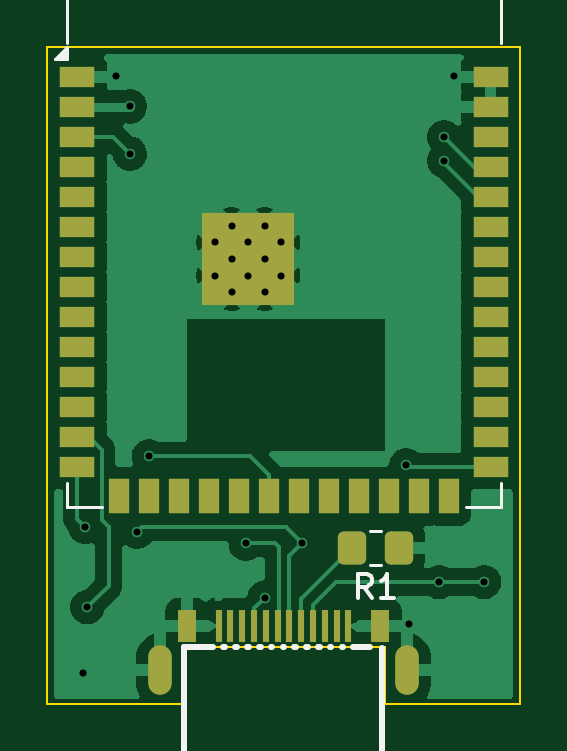
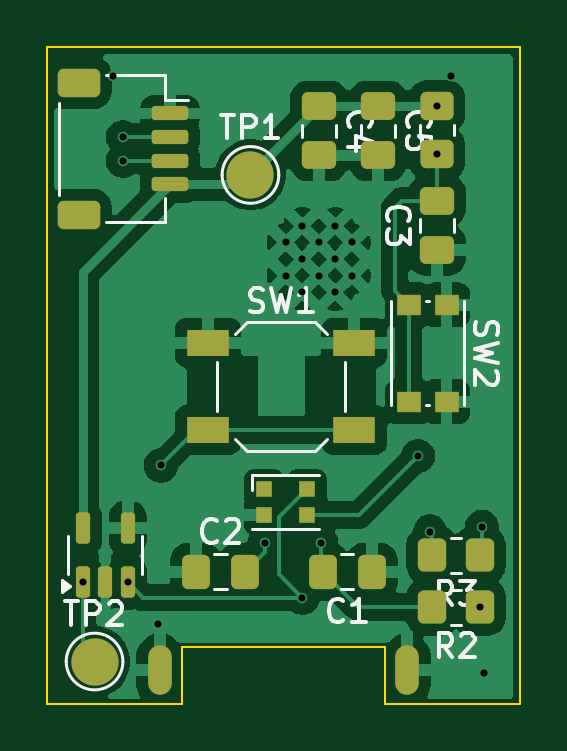
Circuit board: 11 layer files. Board 20.0 x 27.8 mm.
- bottom_copper: ToothPaste_V1_USB_C-B_Cu.gbl (68292 bytes)
- bottom_mask: ToothPaste_V1_USB_C-B_Mask.gbs (3538 bytes)
- paste: ToothPaste_V1_USB_C-B_Paste.gbp (3315 bytes)
- bottom_silk: ToothPaste_V1_USB_C-B_Silkscreen.gbo (19844 bytes)
- outline: ToothPaste_V1_USB_C-Edge_Cuts.gm1 (904 bytes)
- top_copper: ToothPaste_V1_USB_C-F_Cu.gtl (51034 bytes)
- top_mask: ToothPaste_V1_USB_C-F_Mask.gts (3198 bytes)
- paste: ToothPaste_V1_USB_C-F_Paste.gtp (2979 bytes)
- top_silk: ToothPaste_V1_USB_C-F_Silkscreen.gto (5702 bytes)
- drill: ToothPaste_V1_USB_C-NPTH.drl (269 bytes)
- drill: ToothPaste_V1_USB_C-PTH.drl (981 bytes)

=== bottom_copper: ToothPaste_V1_USB_C-B_Cu.gbl (68292 bytes, source omitted) ===
=== bottom_mask: ToothPaste_V1_USB_C-B_Mask.gbs (3538 bytes, source withheld) ===
=== paste: ToothPaste_V1_USB_C-B_Paste.gbp (3315 bytes, source withheld) ===
=== bottom_silk: ToothPaste_V1_USB_C-B_Silkscreen.gbo (19844 bytes, source omitted) ===
=== outline: ToothPaste_V1_USB_C-Edge_Cuts.gm1 ===
%TF.GenerationSoftware,KiCad,Pcbnew,9.0.6*%
%TF.CreationDate,2026-03-20T20:15:30-06:00*%
%TF.ProjectId,ToothPaste_V1_USB_C,546f6f74-6850-4617-9374-655f56315f55,rev?*%
%TF.SameCoordinates,Original*%
%TF.FileFunction,Profile,NP*%
%FSLAX46Y46*%
G04 Gerber Fmt 4.6, Leading zero omitted, Abs format (unit mm)*
G04 Created by KiCad (PCBNEW 9.0.6) date 2026-03-20 20:15:30*
%MOMM*%
%LPD*%
G01*
G04 APERTURE LIST*
%TA.AperFunction,Profile*%
%ADD10C,0.100000*%
%TD*%
G04 APERTURE END LIST*
D10*
X102000000Y-106800000D02*
X107700000Y-106800000D01*
X107700000Y-106800000D02*
X107700000Y-104400000D01*
X102000000Y-79000000D02*
X102000000Y-106800000D01*
X122000000Y-79000000D02*
X102000000Y-79000000D01*
X122000000Y-106800000D02*
X122000000Y-79000000D01*
X116300000Y-104400000D02*
X116300000Y-106800000D01*
X107700000Y-104400000D02*
X116300000Y-104400000D01*
X116300000Y-106800000D02*
X122000000Y-106800000D01*
M02*

=== top_copper: ToothPaste_V1_USB_C-F_Cu.gtl (51034 bytes, source omitted) ===
=== top_mask: ToothPaste_V1_USB_C-F_Mask.gts (3198 bytes, source withheld) ===
=== paste: ToothPaste_V1_USB_C-F_Paste.gtp (2979 bytes, source withheld) ===
=== top_silk: ToothPaste_V1_USB_C-F_Silkscreen.gto ===
%TF.GenerationSoftware,KiCad,Pcbnew,9.0.6*%
%TF.CreationDate,2026-03-20T20:15:30-06:00*%
%TF.ProjectId,ToothPaste_V1_USB_C,546f6f74-6850-4617-9374-655f56315f55,rev?*%
%TF.SameCoordinates,Original*%
%TF.FileFunction,Legend,Top*%
%TF.FilePolarity,Positive*%
%FSLAX46Y46*%
G04 Gerber Fmt 4.6, Leading zero omitted, Abs format (unit mm)*
G04 Created by KiCad (PCBNEW 9.0.6) date 2026-03-20 20:15:30*
%MOMM*%
%LPD*%
G01*
G04 APERTURE LIST*
G04 Aperture macros list*
%AMRoundRect*
0 Rectangle with rounded corners*
0 $1 Rounding radius*
0 $2 $3 $4 $5 $6 $7 $8 $9 X,Y pos of 4 corners*
0 Add a 4 corners polygon primitive as box body*
4,1,4,$2,$3,$4,$5,$6,$7,$8,$9,$2,$3,0*
0 Add four circle primitives for the rounded corners*
1,1,$1+$1,$2,$3*
1,1,$1+$1,$4,$5*
1,1,$1+$1,$6,$7*
1,1,$1+$1,$8,$9*
0 Add four rect primitives between the rounded corners*
20,1,$1+$1,$2,$3,$4,$5,0*
20,1,$1+$1,$4,$5,$6,$7,0*
20,1,$1+$1,$6,$7,$8,$9,0*
20,1,$1+$1,$8,$9,$2,$3,0*%
G04 Aperture macros list end*
%ADD10C,0.150000*%
%ADD11C,0.250000*%
%ADD12C,0.120000*%
%ADD13R,0.800000X1.350000*%
%ADD14O,1.000000X2.100000*%
%ADD15R,0.300000X1.350000*%
%ADD16RoundRect,0.250000X0.350000X0.450000X-0.350000X0.450000X-0.350000X-0.450000X0.350000X-0.450000X0*%
%ADD17R,1.500000X0.900000*%
%ADD18R,0.900000X1.500000*%
%ADD19C,0.600000*%
%ADD20R,3.900000X3.900000*%
G04 APERTURE END LIST*
D10*
X115733333Y-102304819D02*
X115400000Y-101828628D01*
X115161905Y-102304819D02*
X115161905Y-101304819D01*
X115161905Y-101304819D02*
X115542857Y-101304819D01*
X115542857Y-101304819D02*
X115638095Y-101352438D01*
X115638095Y-101352438D02*
X115685714Y-101400057D01*
X115685714Y-101400057D02*
X115733333Y-101495295D01*
X115733333Y-101495295D02*
X115733333Y-101638152D01*
X115733333Y-101638152D02*
X115685714Y-101733390D01*
X115685714Y-101733390D02*
X115638095Y-101781009D01*
X115638095Y-101781009D02*
X115542857Y-101828628D01*
X115542857Y-101828628D02*
X115161905Y-101828628D01*
X116685714Y-102304819D02*
X116114286Y-102304819D01*
X116400000Y-102304819D02*
X116400000Y-101304819D01*
X116400000Y-101304819D02*
X116304762Y-101447676D01*
X116304762Y-101447676D02*
X116209524Y-101542914D01*
X116209524Y-101542914D02*
X116114286Y-101590533D01*
D11*
%TO.C,P1*%
X107810000Y-104390000D02*
X108390000Y-104390000D01*
X107810000Y-116400000D02*
X107810000Y-104390000D01*
X108340000Y-104400000D02*
X109030000Y-104400000D01*
X109460000Y-104400000D02*
X109530000Y-104400000D01*
X109960000Y-104400000D02*
X110030000Y-104400000D01*
X110460000Y-104400000D02*
X110530000Y-104400000D01*
X110960000Y-104400000D02*
X111030000Y-104400000D01*
X111460000Y-104400000D02*
X111530000Y-104400000D01*
X111960000Y-104400000D02*
X112030000Y-104400000D01*
X112460000Y-104400000D02*
X112530000Y-104400000D01*
X112960000Y-104400000D02*
X113030000Y-104400000D01*
X113460000Y-104400000D02*
X113530000Y-104400000D01*
X113960000Y-104400000D02*
X114030000Y-104400000D01*
X114460000Y-104400000D02*
X114530000Y-104400000D01*
X114960000Y-104400000D02*
X115650000Y-104400000D01*
X116180000Y-104410000D02*
X116180000Y-116400000D01*
X116180000Y-116400000D02*
X107810000Y-116400000D01*
D12*
%TO.C,R1*%
X116127064Y-99465000D02*
X115672936Y-99465000D01*
X116127064Y-100935000D02*
X115672936Y-100935000D01*
%TO.C,U1*%
X102815000Y-72600000D02*
X102815000Y-78800000D01*
X102815000Y-72600000D02*
X121215000Y-72600000D01*
X102815000Y-97450000D02*
X102815000Y-98450000D01*
X102815000Y-98450000D02*
X104315000Y-98450000D01*
X121215000Y-72600000D02*
X121215000Y-78800000D01*
X121215000Y-98450000D02*
X119715000Y-98450000D01*
X121215000Y-98450000D02*
X121215000Y-97450000D01*
X102815000Y-79475000D02*
X102315000Y-79475000D01*
X102815000Y-78975000D01*
X102815000Y-79475000D01*
G36*
X102815000Y-79475000D02*
G01*
X102315000Y-79475000D01*
X102815000Y-78975000D01*
X102815000Y-79475000D01*
G37*
%TD*%
%LPC*%
D13*
%TO.C,P1*%
X107900000Y-103500000D03*
X116100000Y-103500000D03*
D14*
X106770000Y-105360000D03*
X117230000Y-105360000D03*
D15*
X114750000Y-103500000D03*
X114250000Y-103500000D03*
X113750000Y-103500000D03*
X113250000Y-103500000D03*
X112750000Y-103500000D03*
X112250000Y-103500000D03*
X111750000Y-103500000D03*
X111250000Y-103500000D03*
X110750000Y-103500000D03*
X109250000Y-103500000D03*
X109750000Y-103500000D03*
X110250000Y-103500000D03*
%TD*%
D16*
%TO.C,R1*%
X116900000Y-100200000D03*
X114900000Y-100200000D03*
%TD*%
D17*
%TO.C,U1*%
X103265000Y-80240000D03*
X103265000Y-81510000D03*
X103265000Y-82780000D03*
X103265000Y-84050000D03*
X103265000Y-85320000D03*
X103265000Y-86590000D03*
X103265000Y-87860000D03*
X103265000Y-89130000D03*
X103265000Y-90400000D03*
X103265000Y-91670000D03*
X103265000Y-92940000D03*
X103265000Y-94210000D03*
X103265000Y-95480000D03*
X103265000Y-96750000D03*
D18*
X105030000Y-98000000D03*
X106300000Y-98000000D03*
X107570000Y-98000000D03*
X108840000Y-98000000D03*
X110110000Y-98000000D03*
X111380000Y-98000000D03*
X112650000Y-98000000D03*
X113920000Y-98000000D03*
X115190000Y-98000000D03*
X116460000Y-98000000D03*
X117730000Y-98000000D03*
X119000000Y-98000000D03*
D17*
X120765000Y-96750000D03*
X120765000Y-95480000D03*
X120765000Y-94210000D03*
X120765000Y-92940000D03*
X120765000Y-91670000D03*
X120765000Y-90400000D03*
X120765000Y-89130000D03*
X120765000Y-87860000D03*
X120765000Y-86590000D03*
X120765000Y-85320000D03*
X120765000Y-84050000D03*
X120765000Y-82780000D03*
X120765000Y-81510000D03*
X120765000Y-80240000D03*
D19*
X109115000Y-87260000D03*
X109115000Y-88660000D03*
X109815000Y-86560000D03*
X109815000Y-87960000D03*
X109815000Y-89360000D03*
X110515000Y-87260000D03*
D20*
X110515000Y-87960000D03*
D19*
X110515000Y-88660000D03*
X111215000Y-86560000D03*
X111215000Y-87960000D03*
X111215000Y-89360000D03*
X111915000Y-87260000D03*
X111915000Y-88660000D03*
%TD*%
%LPD*%
M02*

=== drill: ToothPaste_V1_USB_C-NPTH.drl ===
M48
; DRILL file {KiCad 9.0.6} date 2026-03-20T20:15:53-0600
; FORMAT={-:-/ absolute / metric / decimal}
; #@! TF.CreationDate,2026-03-20T20:15:53-06:00
; #@! TF.GenerationSoftware,Kicad,Pcbnew,9.0.6
; #@! TF.FileFunction,NonPlated,1,2,NPTH
FMAT,2
METRIC
%
G90
G05
M30

=== drill: ToothPaste_V1_USB_C-PTH.drl ===
M48
; DRILL file {KiCad 9.0.6} date 2026-03-20T20:15:53-0600
; FORMAT={-:-/ absolute / metric / decimal}
; #@! TF.CreationDate,2026-03-20T20:15:53-06:00
; #@! TF.GenerationSoftware,Kicad,Pcbnew,9.0.6
; #@! TF.FileFunction,Plated,1,2,PTH
FMAT,2
METRIC
; #@! TA.AperFunction,Plated,PTH,ViaDrill
T1C0.300
; #@! TA.AperFunction,Plated,PTH,ComponentDrill
T2C0.300
; #@! TA.AperFunction,Plated,PTH,ComponentDrill
T3C0.500
%
G90
G05
T1
X103.5Y-105.5
X103.6Y-99.3
X103.7Y-102.7
X104.9Y-80.2
X105.5Y-81.5
X105.5Y-83.5
X105.8Y-99.5
X106.3Y-96.3
X110.4Y-100.0
X111.2Y-102.3
X112.8Y-100.0
X117.2Y-96.7
X117.3Y-103.4
X118.6Y-101.637
X118.8Y-82.8
X118.8Y-83.8
X119.2Y-80.2
X120.5Y-101.637
T2
X109.115Y-87.26
X109.115Y-88.66
X109.815Y-86.56
X109.815Y-87.96
X109.815Y-89.36
X110.515Y-87.26
X110.515Y-88.66
X111.215Y-86.56
X111.215Y-87.96
X111.215Y-89.36
X111.915Y-87.26
X111.915Y-88.66
T3
G00X106.77Y-104.845
M15
G01X106.77Y-105.875
M16
G05
G00X117.23Y-104.845
M15
G01X117.23Y-105.875
M16
G05
M30
